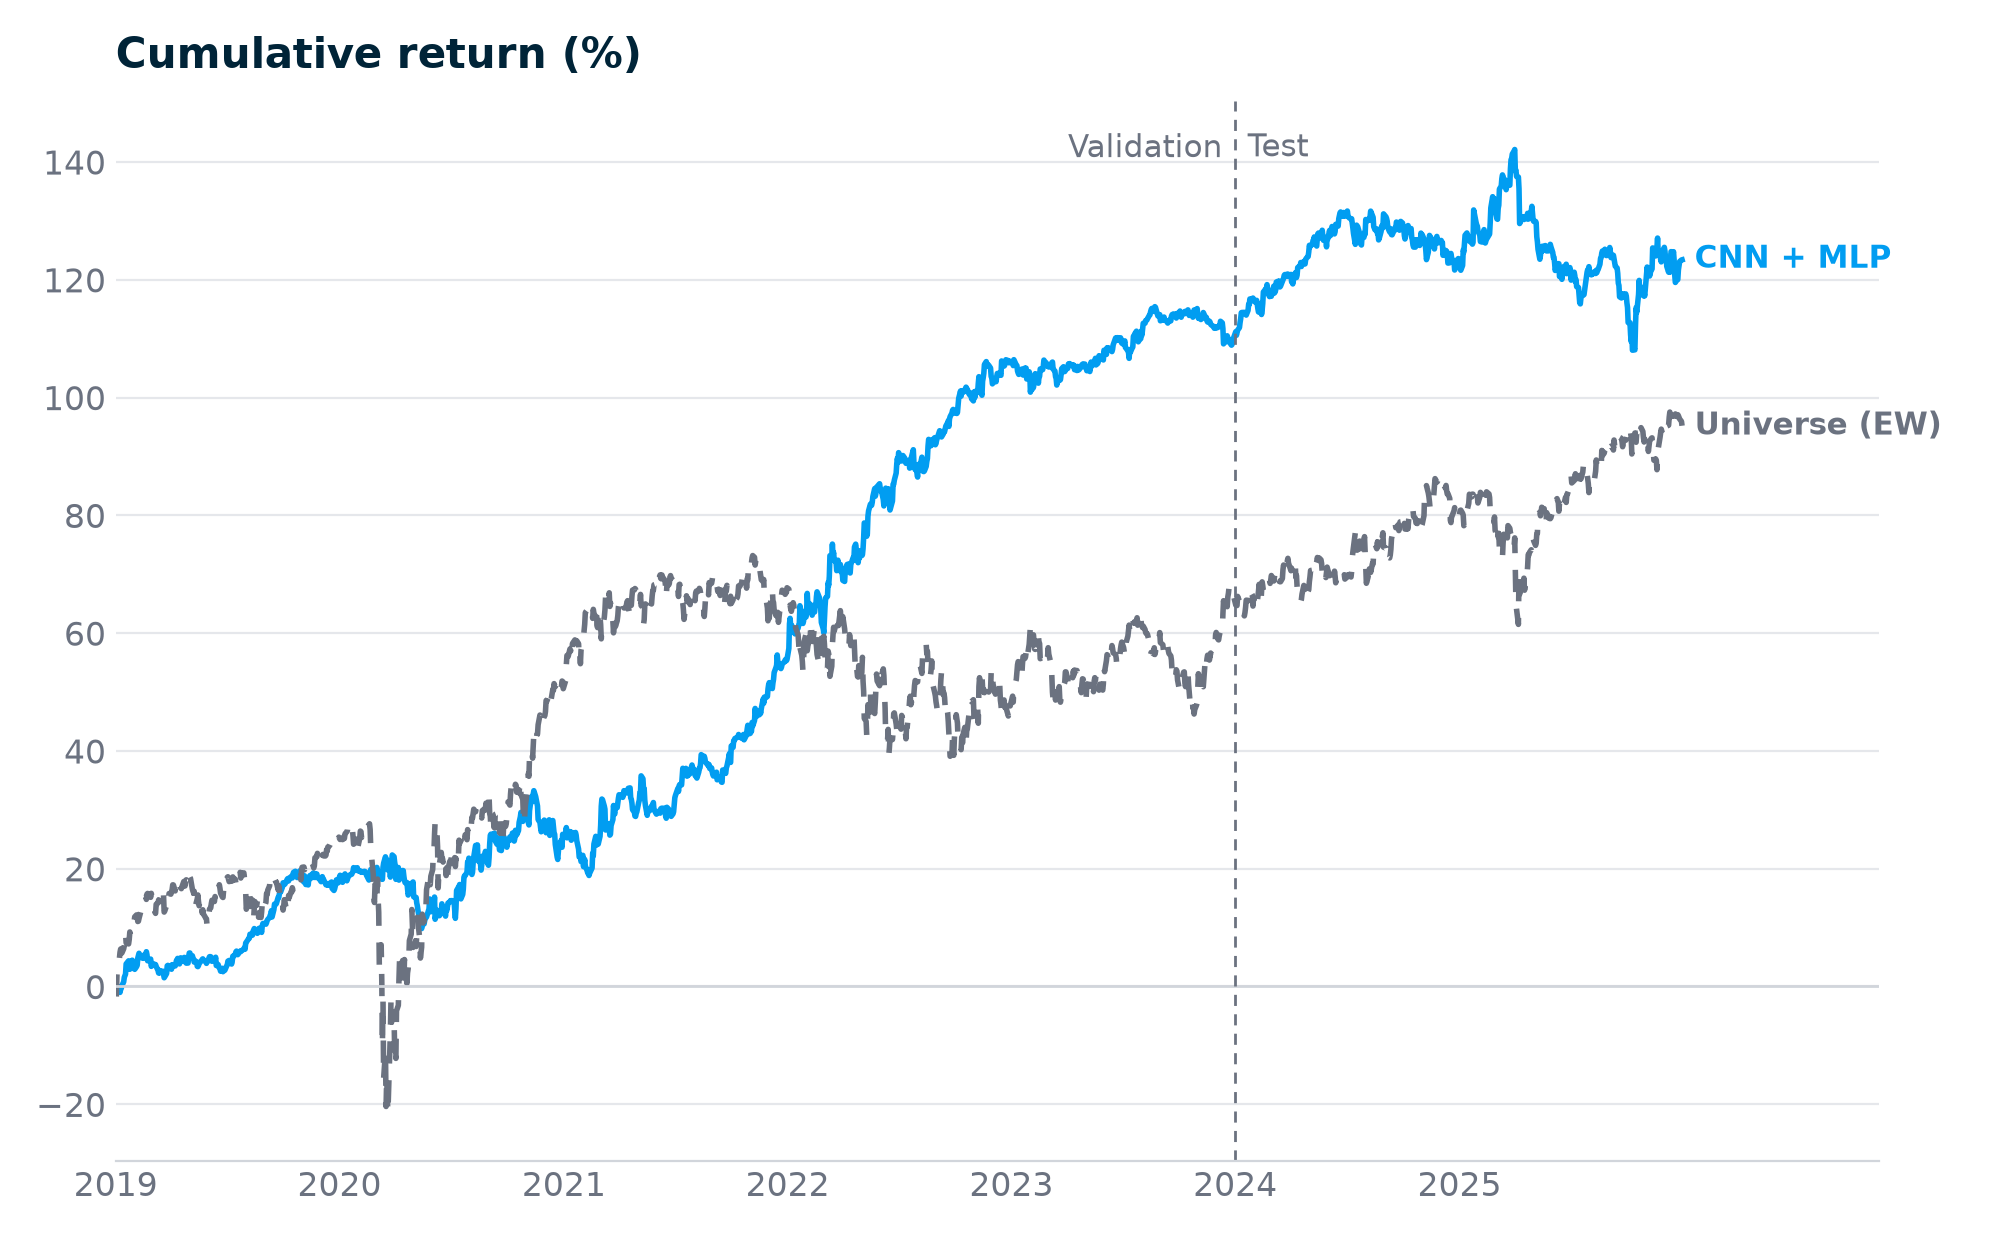

The data file committed next to this chart (first rows):
day, CNN + MLP, Universe (EW)
2019-01-02, -0.4351, -1.708
2019-01-03, -0.4483, 1.864
2019-01-04, -0.4606, 3.42
2019-01-07, -0.06356, 4.749
2019-01-08, -1.007, 5.808
2019-01-09, -0.474, 6.34
2019-01-10, -0.3182, 6.419
2019-01-11, 0.1115, 5.681
2019-01-14, 0.7932, 6.405
2019-01-15, 1.562, 6.94
2019-01-16, 1.819, 7.772
2019-01-17, 2.103, 9.043
2019-01-18, 3.828, 7.394
2019-01-22, 4.356, 7.23
2019-01-23, 3.42, 7.96
2019-01-24, 2.92, 9.26
2019-01-25, 4.109, 8.855
2019-01-28, 4.469, 8.862
2019-01-29, 3.399, 9.955
2019-01-30, 3.291, 10.81
2019-01-31, 3, 11.04
2019-02-01, 2.91, 11.83
2019-02-04, 3.374, 12.16
2019-02-05, 3.604, 11.89
2019-02-06, 4.823, 11.03
2019-02-07, 5.238, 11.08
2019-02-08, 5.636, 11.56
2019-02-11, 4.917, 12.82
2019-02-12, 4.902, 13.17
2019-02-13, 4.885, 13.21
2019-02-14, 5.269, 14.46
2019-02-15, 4.788, 14.8
2019-02-19, 5.514, 15.22
2019-02-20, 5.906, 14.78
2019-02-21, 5.375, 15.68
2019-02-22, 4.368, 15.8
2019-02-25, 4.351, 15.32
2019-02-26, 4.369, 15.5
2019-02-27, 4.653, 15.14
2019-02-28, 3.416, 15.82
2019-03-01, 3.736, 15.25
2019-03-04, 3.845, 14.96
2019-03-05, 3.744, 13.48
2019-03-06, 3.607, 12.62
2019-03-07, 3.716, 12.41
2019-03-08, 3.408, 13.97
2019-03-11, 2.729, 14.17
2019-03-12, 2.284, 14.7
2019-03-13, 2.748, 14.43
2019-03-14, 2.323, 14.77
2019-03-15, 2.636, 15.4
2019-03-18, 2.357, 15
2019-03-19, 2.592, 14.35
2019-03-20, 2.148, 15.54
2019-03-21, 1.483, 12.63
2019-03-22, 1.646, 12.82
2019-03-25, 2.196, 13.78
2019-03-26, 3.502, 13.34
2019-03-27, 3.586, 14.02
2019-03-28, 3.148, 14.55
... 1,698 more rows
